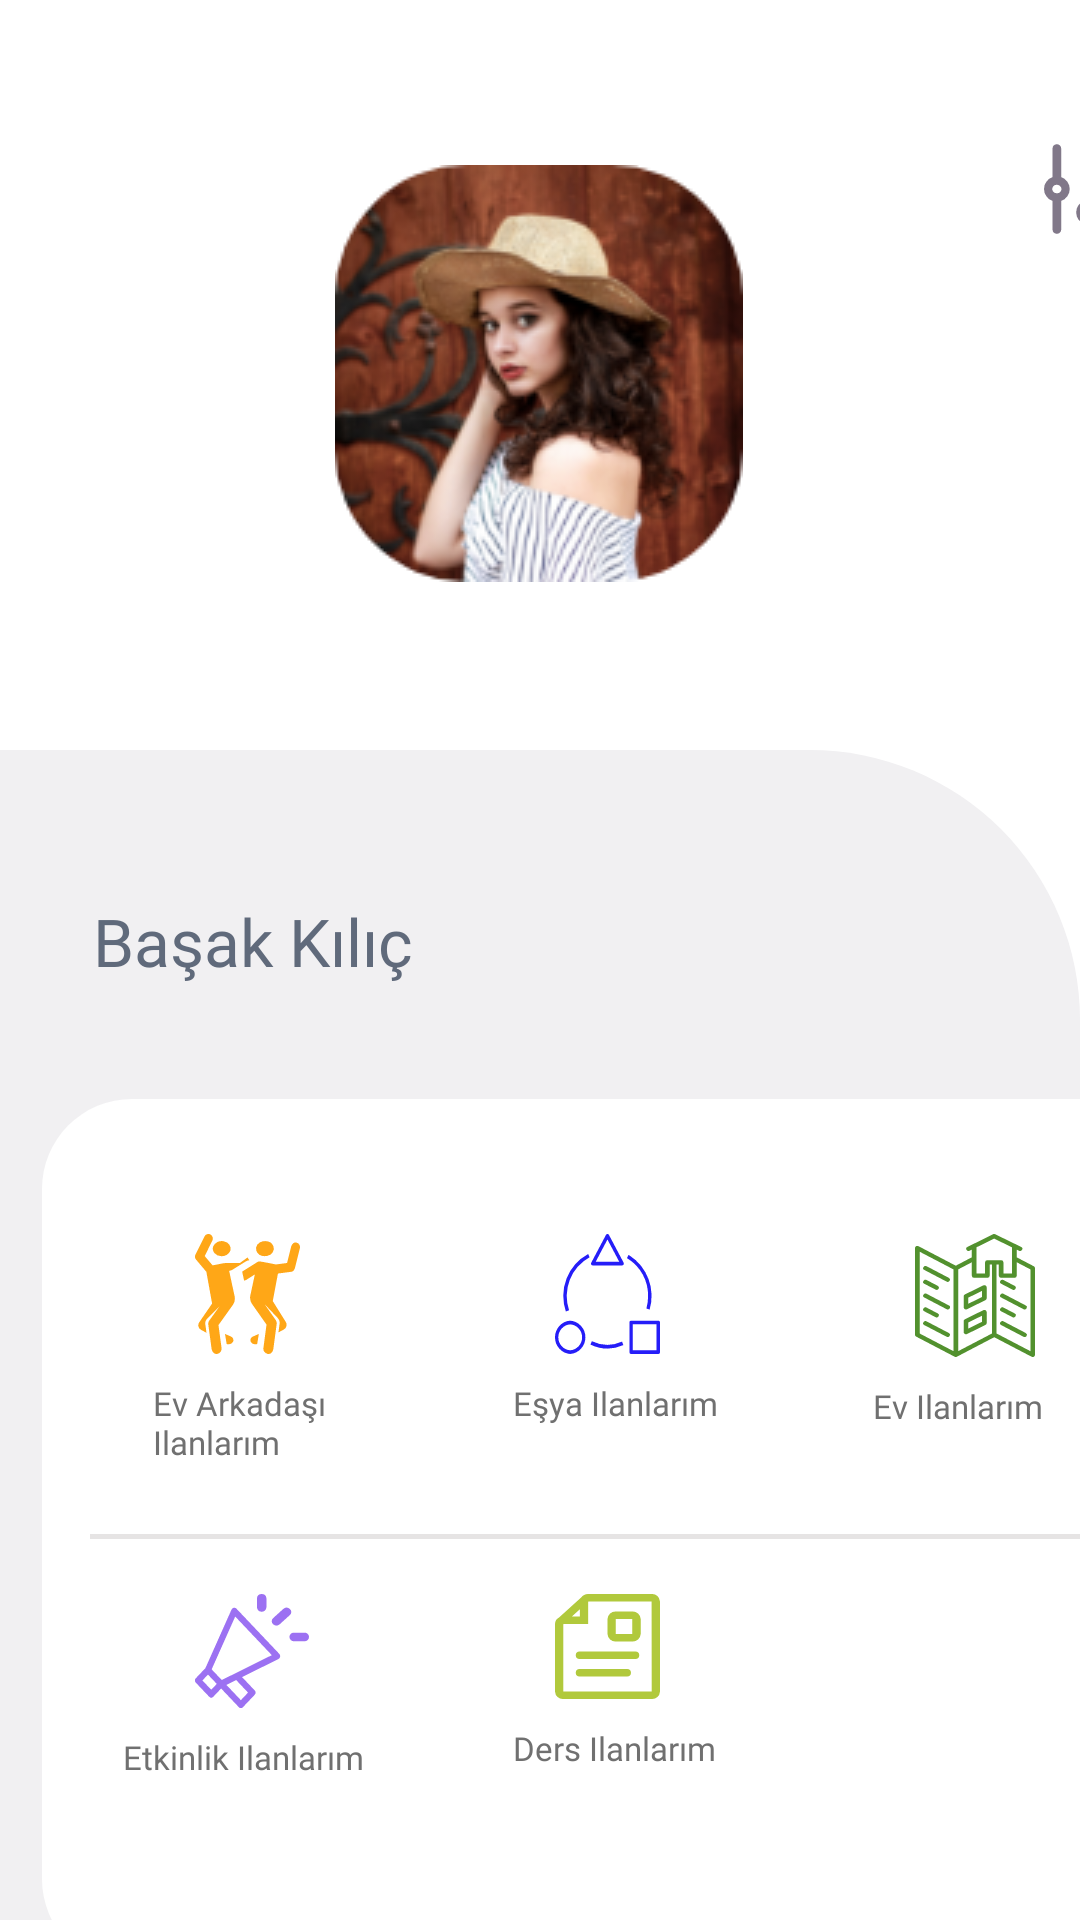

This screen was rendered from an Android layout file. Write that file and the resources it references.
<!-- AndroidManifest.xml: application theme AppTheme -->
<!-- res/layout/fragment_profil_ekrani.xml -->
<?xml version="1.0" encoding="utf-8"?>
<androidx.constraintlayout.widget.ConstraintLayout xmlns:android="http://schemas.android.com/apk/res/android"
    xmlns:tools="http://schemas.android.com/tools"
    android:layout_width="match_parent"
    android:layout_height="match_parent"
    xmlns:app="http://schemas.android.com/apk/res-auto"
    android:background="@color/item_background"
    tools:context=".presentation.main.view.ProfilEkraniFragment">

    <ImageButton
        android:id="@+id/ic_ayarlar"
        android:layout_width="wrap_content"
        android:layout_height="wrap_content"
        android:layout_marginStart="348dp"
        android:layout_marginTop="48dp"
        android:background="@drawable/ic_ayarlar"
        app:layout_constraintStart_toStartOf="parent"
        app:layout_constraintTop_toTopOf="parent" />

    <LinearLayout
        android:layout_width="match_parent"
        android:layout_height="match_parent"
        app:layout_constraintStart_toStartOf="parent"
        app:layout_constraintTop_toTopOf="parent"
        android:layout_marginTop="250dp"
        android:background="@drawable/profil_radius"
        android:orientation="vertical">
        <TextView
            android:layout_width="wrap_content"
            android:layout_height="wrap_content"
            android:layout_marginTop="40dp"
            android:layout_marginLeft="15dp"
            android:layout_marginBottom="30dp"
            android:text="Başak Kılıç"
            android:textColor="@color/formItemHintText"
            android:textSize="22sp"
            android:fontFamily="@font/semibold"
            android:paddingLeft="@dimen/text_margin"
            android:paddingTop="9dp"
            android:paddingBottom="8dp"/>


        <RelativeLayout
            android:layout_width="382dp"
            android:layout_height="290dp"
            android:layout_marginStart="14dp"
            android:layout_marginEnd="14dp"
            android:background="@drawable/raw_item_radius"
            android:paddingTop="45dp"
            android:paddingBottom="45dp">

            <LinearLayout
                android:layout_width="wrap_content"
                android:layout_height="wrap_content"
                android:id="@+id/evark"
                android:layout_marginLeft="6dp"
                android:orientation="vertical">

                <ImageView
                    android:layout_width="wrap_content"
                    android:layout_height="wrap_content"
                    android:layout_marginLeft="45dp"
                    android:background="@drawable/ic_evark"/>

                <TextView
                    android:layout_width="105dp"
                    android:layout_height="46dp"
                    android:layout_marginLeft="15dp"

                    android:layout_marginBottom="30dp"
                    android:fontFamily="@font/medium"
                    android:paddingLeft="@dimen/text_margin"
                    android:paddingTop="9dp"
                    android:paddingBottom="8dp"
                    android:text="Ev Arkadaşı Ilanlarım"
                    android:textColor="@color/itemSubTitleText"
                    android:textSize="@dimen/text_smallsize" />

            </LinearLayout>
            <LinearLayout
                android:layout_width="wrap_content"
                android:layout_height="wrap_content"
                android:id="@+id/esya"
                android:layout_toEndOf="@id/evark"
                android:orientation="vertical">

                <ImageView
                    android:layout_width="wrap_content"
                    android:layout_height="wrap_content"
                    android:layout_marginLeft="45dp"
                    android:background="@drawable/ic_esya"/>

                <TextView
                    android:layout_width="105dp"
                    android:layout_height="46dp"
                    android:layout_marginLeft="15dp"

                    android:layout_marginBottom="30dp"
                    android:fontFamily="@font/medium"
                    android:paddingLeft="@dimen/text_margin"
                    android:paddingTop="9dp"
                    android:paddingBottom="8dp"
                    android:text="Eşya Ilanlarım"
                    android:textColor="@color/itemSubTitleText"
                    android:textSize="@dimen/text_smallsize" />


            </LinearLayout>
            <LinearLayout
                android:layout_width="wrap_content"
                android:layout_height="wrap_content"
                android:id="@+id/ev"
                android:layout_toEndOf="@id/esya"
                android:orientation="vertical">

                <ImageView
                    android:layout_width="wrap_content"
                    android:layout_height="wrap_content"
                    android:layout_marginLeft="45dp"
                    android:background="@drawable/ic_evilanlarim"/>

                <TextView
                    android:layout_width="105dp"
                    android:layout_height="46dp"
                    android:layout_marginLeft="15dp"

                    android:layout_marginBottom="30dp"
                    android:fontFamily="@font/medium"
                    android:paddingLeft="@dimen/text_margin"
                    android:paddingTop="9dp"
                    android:paddingBottom="8dp"
                    android:text="Ev Ilanlarım"
                    android:textColor="@color/itemSubTitleText"
                    android:textSize="@dimen/text_smallsize" />


            </LinearLayout>

            <View
                android:layout_width="360dp"
                android:layout_height="1.5dp"
                android:layout_marginLeft="16dp"
                android:layout_marginTop="100dp"
                android:background="@color/layout_background"/>
            <LinearLayout
                android:layout_width="wrap_content"
                android:layout_height="wrap_content"
                android:id="@+id/etkinlik"
                android:layout_marginLeft="6dp"
                android:orientation="vertical">

                <ImageView
                    android:layout_width="wrap_content"
                    android:layout_height="wrap_content"
                    android:layout_marginTop="120dp"
                    android:layout_marginLeft="45dp"
                    android:id="@+id/ic_etkinlikIlani"
                    android:background="@drawable/ic_etkinlikilani"/>

                <TextView
                    android:layout_width="wrap_content"
                    android:layout_height="46dp"
                    android:layout_marginLeft="5dp"

                    android:layout_marginBottom="30dp"
                    android:fontFamily="@font/medium"
                    android:paddingLeft="@dimen/text_margin"
                    android:paddingTop="9dp"
                    android:paddingBottom="8dp"
                    android:text="Etkinlik Ilanlarım"
                    android:textColor="@color/itemSubTitleText"
                    android:textSize="@dimen/text_smallsize" />

            </LinearLayout>
            <LinearLayout
                android:layout_width="wrap_content"
                android:layout_height="wrap_content"
                android:id="@+id/ders"
                android:layout_toEndOf="@id/evark"
                android:orientation="vertical">

                <ImageView
                    android:layout_width="wrap_content"
                    android:layout_height="wrap_content"
                    android:layout_marginLeft="45dp"
                    android:layout_marginTop="120dp"
                    android:background="@drawable/ic_dersilanlari"/>

                <TextView
                    android:layout_width="105dp"
                    android:layout_height="46dp"
                    android:layout_marginLeft="15dp"


                    android:layout_marginBottom="30dp"
                    android:fontFamily="@font/medium"
                    android:paddingLeft="@dimen/text_margin"
                    android:paddingTop="9dp"
                    android:paddingBottom="8dp"
                    android:text="Ders Ilanlarım"
                    android:textColor="@color/itemSubTitleText"
                    android:textSize="@dimen/text_smallsize" />


            </LinearLayout>




        </RelativeLayout>


    </LinearLayout>

    <ImageView
        android:id="@+id/imageView"
        android:layout_width="wrap_content"
        android:layout_height="wrap_content"
        android:src="@drawable/profil"
        app:layout_constraintEnd_toEndOf="parent"
        app:layout_constraintTop_toTopOf="parent"
        android:layout_marginTop="55dp"
        app:layout_constraintHorizontal_bias="0.498"
        app:layout_constraintStart_toStartOf="parent"
        tools:layout_editor_absoluteY="57dp" />


</androidx.constraintlayout.widget.ConstraintLayout>
<!-- resources referenced by this layout -->
<resources>
  <color name="formItemHintText">#606A7B</color>
  <color name="itemSubTitleText">#707070</color>
  <color name="item_background">#FFFFFF</color>
  <color name="layout_background">#DFE3E1E1</color>
  <dimen name="text_margin">16dp</dimen>
  <dimen name="text_smallsize">11sp</dimen>
  <!-- drawable ic_etkinlikilani (drawable) -->
  <vector xmlns:android="http://schemas.android.com/apk/res/android"
      android:width="38dp"
      android:height="38dp"
      android:viewportWidth="25"
      android:viewportHeight="25">
    <path
        android:pathData="M18.593,6.623l2.217,-2.008a0.876,0.876 0,0 0,0 -1.326,1.113 1.113,0 0,0 -1.464,0l-2.217,2.008a0.876,0.876 0,0 0,0 1.326,1.112 1.112,0 0,0 1.464,0Z"
        android:fillColor="#9c71f2"/>
    <path
        android:pathData="M9.094,3.221a0.652,0.652 0,0 0,-0.593 -0.2,0.679 0.679,0 0,0 -0.494,0.4L2.281,16.258l-2.084,2.2a0.74,0.74 0,0 0,0 1.006l2.89,3.043a0.649,0.649 0,0 0,0.953 0l1.693,-1.783 3.855,4.067a0.649,0.649 0,0 0,0.953 0l2.527,-2.666a0.739,0.739 0,0 0,0 -1.006l-2.744,-2.9 7.965,-3.954a0.706,0.706 0,0 0,0.377 -0.521,0.736 0.736,0 0,0 -0.188,-0.625ZM3.564,20.998 L1.63,18.957 2.843,17.677L4.778,19.713ZM11.635,21.623 L10.062,23.283 6.885,19.931 9.025,18.869ZM5.871,18.865 L3.653,16.525 8.818,4.944 16.848,13.413Z"
        android:fillColor="#9c71f2"/>
    <path
        android:pathData="M23.967,8.48L21.749,8.48a0.942,0.942 0,1 0,0 1.875h2.217a0.942,0.942 0,1 0,0 -1.875Z"
        android:fillColor="#9c71f2"/>
    <path
        android:pathData="M14.625,3.884a0.99,0.99 0,0 0,1.035 -0.937L15.66,0.938a1.04,1.04 0,0 0,-2.07 0L13.59,2.947A0.99,0.99 0,0 0,14.625 3.884Z"
        android:fillColor="#9c71f2"/>
  </vector>
  <!-- drawable profil_radius (drawable) -->
  <?xml version="1.0" encoding="utf-8"?>
  <shape xmlns:android="http://schemas.android.com/apk/res/android">
      <solid android:color="#F1F0F2"/>
      <corners android:topRightRadius="90dp"/>
  
  
  </shape>
  <!-- drawable raw_item_radius (drawable) -->
  <?xml version="1.0" encoding="utf-8"?>
  <shape xmlns:android="http://schemas.android.com/apk/res/android">
      <solid android:color="@color/item_background"/>
      <corners android:radius="30dp"/>
  </shape>
  <style name="AppTheme" parent="Theme.AppCompat.Light.DarkActionBar">
          <item name="android:windowActionBar">false</item>
          <item name="android:windowNoTitle">true</item>
          
          <item name="colorPrimary">@color/colorPrimary</item>
          <item name="colorAccent">@color/colorAccent</item>
      </style>
  <color name="colorPrimary">#8A56AC</color>
  <color name="colorAccent">#FFA717</color>
</resources>
